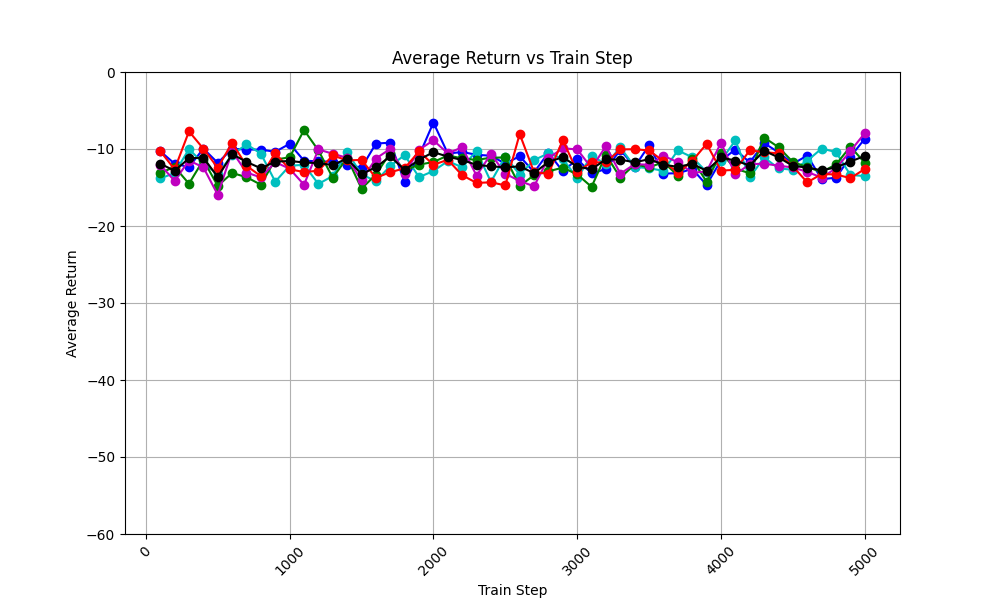

The file beside this chart, header and first rows:
train_step, avg_return_0, avg_return_1, avg_return_2, avg_return_3, avg_return_4, avg_of_avg_returns
100, -10.29, -13.82, -13.1, -12.05, -10.28, -11.91
200, -11.91, -13.12, -12.33, -14.14, -12.63, -12.83
300, -12.35, -10, -14.51, -11.49, -7.712, -11.21
400, -9.945, -11.89, -11.42, -12.38, -9.957, -11.12
500, -11.8, -13.23, -14.8, -15.94, -12.45, -13.64
600, -9.964, -10.77, -13.11, -10.3, -9.196, -10.67
700, -10.07, -9.383, -13.65, -13.06, -12.18, -11.67
800, -10.08, -10.61, -14.64, -13.7, -13.53, -12.51
900, -10.36, -14.24, -11.37, -11.71, -10.54, -11.64
1000, -9.326, -12.17, -11.09, -12.56, -12.63, -11.56
1100, -11.51, -12.06, -7.541, -14.64, -12.99, -11.75
1200, -11.61, -14.54, -10.18, -10.06, -12.82, -11.84
1300, -11.65, -13.51, -13.74, -10.62, -10.84, -12.07
1400, -12.04, -10.4, -11.14, -11.15, -11.48, -11.24
1500, -12.44, -13.29, -15.15, -14.06, -11.42, -13.27
1600, -9.294, -14.19, -13.32, -11.24, -13.73, -12.35
1700, -9.179, -12.2, -10.49, -9.978, -13.02, -10.97
1800, -14.28, -10.8, -12.82, -13.22, -12.49, -12.72
1900, -10.88, -13.66, -12.03, -10.09, -10.32, -11.4
2000, -6.562, -12.86, -11.69, -8.876, -12.05, -10.41
2100, -10.59, -11.57, -10.84, -10.56, -11.4, -10.99
2200, -10.39, -12.37, -11.22, -9.781, -13.4, -11.43
2300, -10.75, -10.25, -11.42, -13.46, -14.4, -12.06
2400, -10.88, -14.27, -11.13, -10.66, -14.32, -12.25
2500, -11.91, -10.98, -11.1, -13.2, -14.73, -12.38
2600, -10.93, -13.32, -14.82, -14.16, -8.052, -12.26
2700, -13.02, -11.44, -13.38, -14.85, -13.01, -13.14
2800, -10.48, -10.56, -12.89, -11.17, -13.23, -11.67
2900, -12.9, -11.27, -12.42, -9.914, -8.839, -11.07
3000, -11.32, -13.79, -13.3, -10.05, -12.95, -12.28
3100, -13.18, -10.87, -14.92, -12.46, -11.72, -12.63
3200, -12.6, -11.98, -10.73, -9.622, -11.75, -11.34
3300, -10.12, -9.793, -13.74, -13.21, -10.05, -11.38
3400, -12.31, -12.32, -12.01, -11.97, -10.03, -11.72
3500, -9.513, -12.5, -12.37, -12.05, -10.19, -11.33
3600, -13.19, -12.83, -11.72, -10.88, -11.58, -12.04
3700, -13.14, -10.18, -13.45, -11.72, -13.09, -12.32
3800, -12.6, -11.07, -11.33, -13.09, -11.55, -11.93
3900, -14.66, -12.97, -14.26, -12.92, -9.331, -12.83
4000, -11.48, -11.51, -10.49, -9.207, -12.8, -11.1
4100, -10.08, -8.885, -12.56, -13.28, -12.71, -11.5
4200, -11.75, -13.7, -13.14, -11.98, -10.17, -12.15
4300, -9.243, -11.09, -8.512, -11.9, -10.41, -10.23
4400, -10.43, -12.52, -9.76, -12.17, -10.57, -11.09
4500, -11.91, -12.7, -11.7, -12.4, -12.26, -12.19
4600, -10.86, -11.53, -12.34, -12.97, -14.34, -12.41
4700, -13.92, -9.941, -13, -13.71, -13.25, -12.76
4800, -13.73, -10.4, -12, -12.51, -13.31, -12.39
4900, -11.02, -13.38, -9.692, -10.27, -13.78, -11.63
5000, -8.671, -13.51, -11.8, -7.947, -12.6, -10.91
